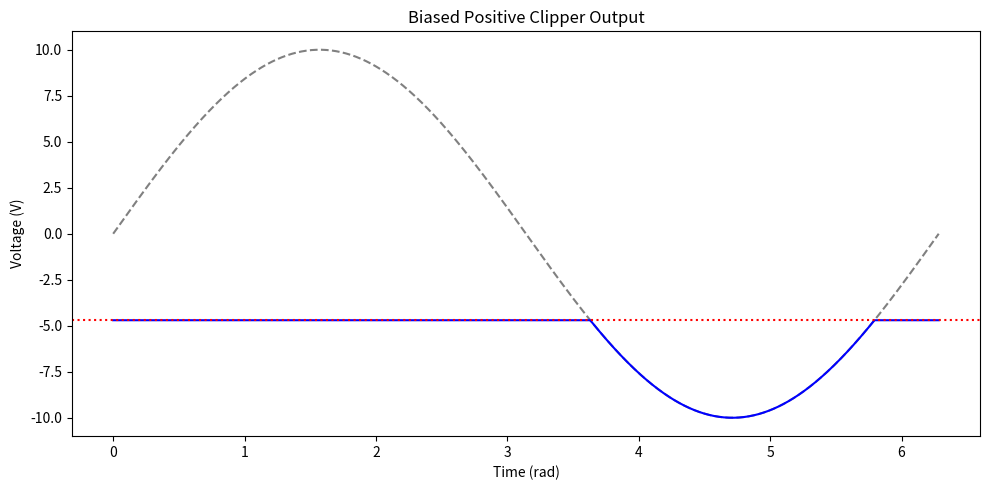

Python code for this plot:
import numpy as np
import matplotlib.pyplot as plt

# Time axis
t = np.linspace(0, 2 * np.pi, 1000)
vin = 10 * np.sin(t)  # Corrected input voltage

# Clipping threshold
clip_level = -4.7
vout = np.copy(vin)
vout[vout > clip_level] = clip_level  # clip the positive part

# Plotting
plt.figure(figsize=(10, 5))
plt.plot(
    t,
    vin,
    label="Input Voltage $V_{in} = 10\\sin(\\omega t)$",
    linestyle="--",
    color="gray",
)
plt.plot(t, vout, label="Output Voltage $V_{out}$ (Clipped at -4.7V)", color="blue")
plt.axhline(clip_level, color="red", linestyle=":", label="Clipping Level (-4.7V)")
plt.title("Biased Positive Clipper Output")
plt.xlabel("Time (rad)")
plt.ylabel("Voltage (V)")
# plt.grid(True)
# plt.legend()
plt.tight_layout()
plt.show()
